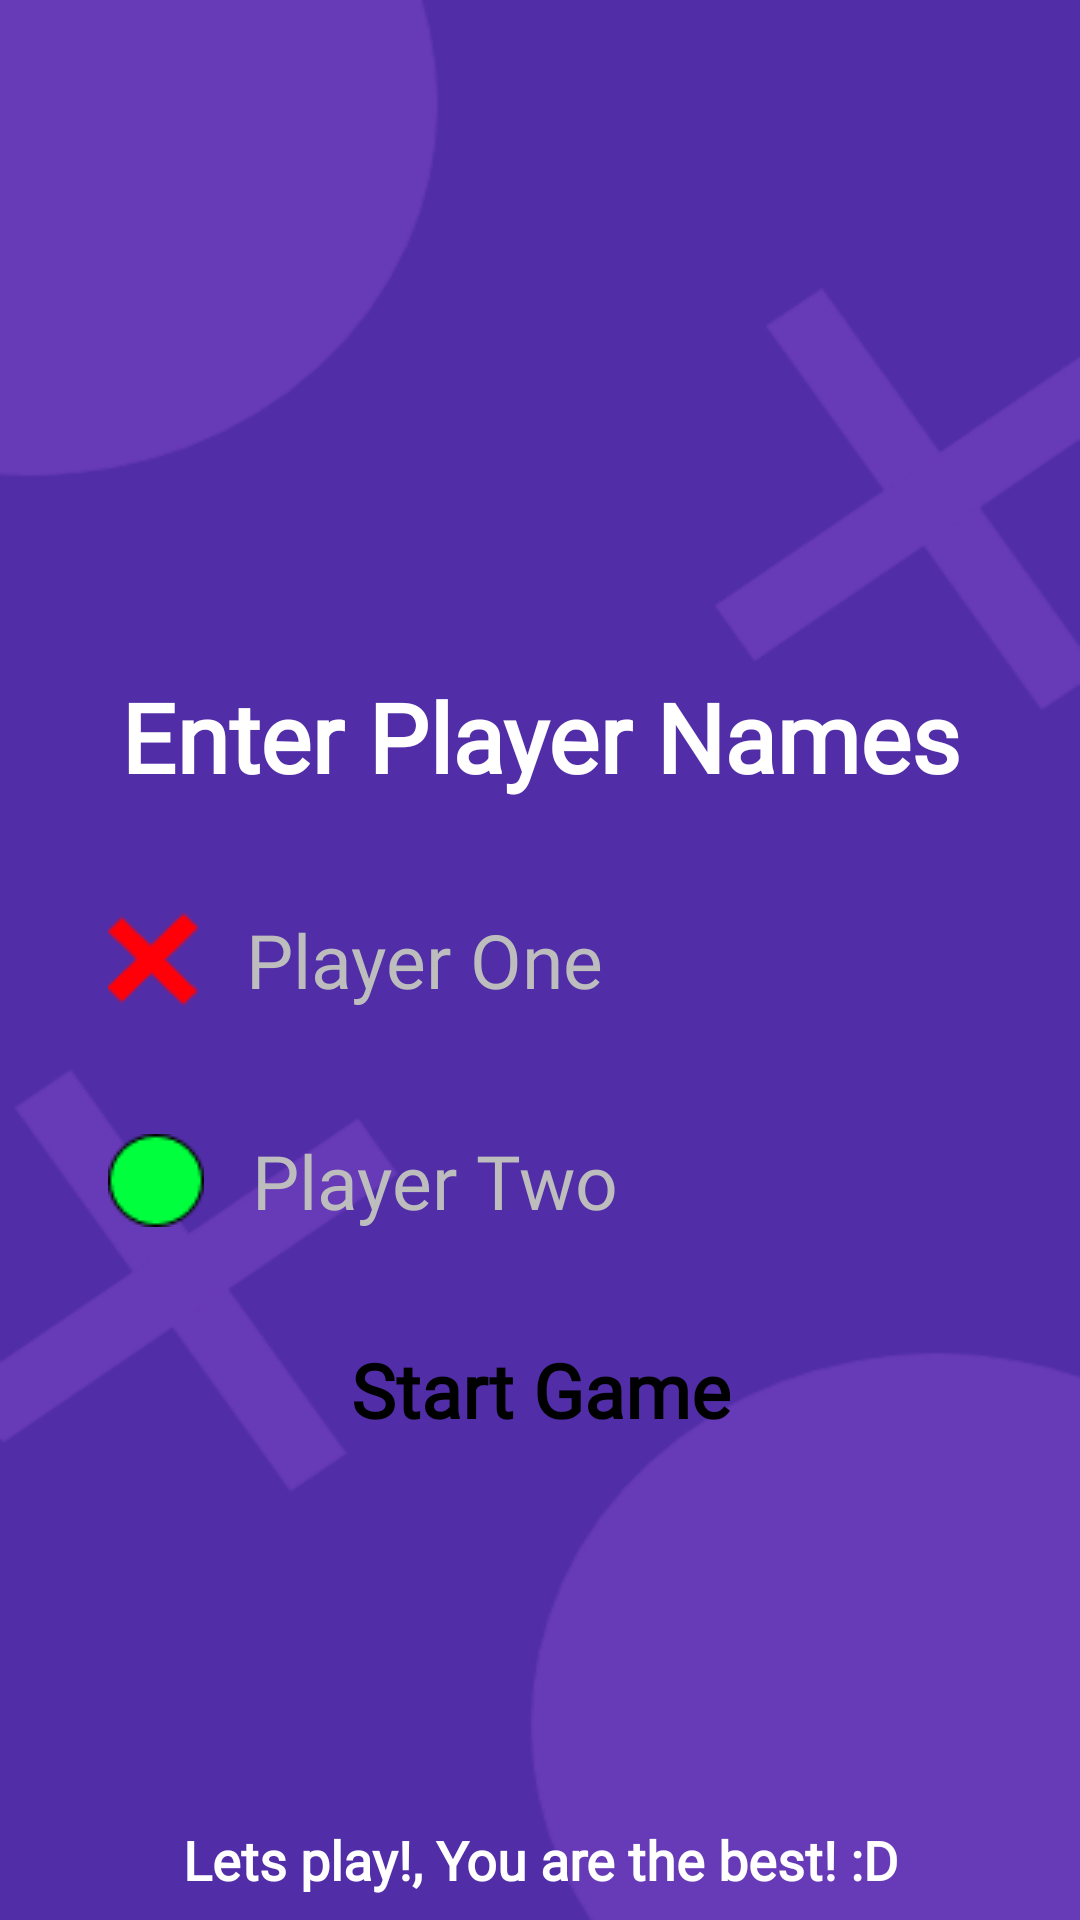

Layout XML and referenced resources for this Android screen:
<!-- AndroidManifest.xml: application theme Theme.TicTacToe -->
<!-- res/layout/fragment_player_names.xml -->
<?xml version="1.0" encoding="utf-8"?>
<androidx.constraintlayout.widget.ConstraintLayout
    xmlns:android="http://schemas.android.com/apk/res/android"
    xmlns:app="http://schemas.android.com/apk/res-auto"
    xmlns:tools="http://schemas.android.com/tools"
    android:layout_width="match_parent"
    android:layout_height="match_parent"
    android:background="@drawable/main_background"
    tools:context=".ui.playernames.PlayerNamesFragment">

    <androidx.constraintlayout.widget.Guideline
        android:id="@+id/guideline1"
        android:layout_width="wrap_content"
        android:layout_height="wrap_content"
        android:orientation="horizontal"
        app:layout_constraintGuide_percent="0.15"/>

    <ImageView
        android:contentDescription="@string/main_icon_description"
        android:id="@+id/imageIconNamesScreen"
        android:layout_width="@dimen/layout_size_0dp"
        android:layout_height="@dimen/layout_size_0dp"
        android:layout_margin="@dimen/margin_space_8dp"
        android:rotation="@integer/rotation_45"
        app:layout_constraintBottom_toTopOf="@+id/guideline2"
        app:layout_constraintEnd_toEndOf="parent"
        app:layout_constraintStart_toStartOf="parent"
        app:layout_constraintTop_toTopOf="@+id/guideline1"
        app:srcCompat="@drawable/main_icon"/>

    <androidx.constraintlayout.widget.Guideline
        android:id="@+id/guideline2"
        android:layout_width="wrap_content"
        android:layout_height="wrap_content"
        android:orientation="horizontal"
        app:layout_constraintGuide_percent="0.30"/>

    <TextView
        android:id="@+id/textTitleNamesScreen"
        style="@style/TextViewTitle"
        android:layout_width="@dimen/layout_size_0dp"
        android:layout_height="wrap_content"
        android:layout_marginStart="@dimen/margin_space_24dp"
        android:layout_marginTop="@dimen/margin_space_32dp"
        android:layout_marginEnd="@dimen/margin_space_24dp"
        android:text="@string/title_player_names"
        app:layout_constraintEnd_toEndOf="parent"
        app:layout_constraintStart_toStartOf="parent"
        app:layout_constraintTop_toTopOf="@+id/guideline2"/>

    <EditText
        android:id="@+id/namePlayerOne"
        android:layout_width="@dimen/layout_size_0dp"
        android:layout_height="wrap_content"
        android:layout_marginTop="@dimen/margin_space_24dp"
        android:drawableStart="@drawable/player_one_icon"
        android:hint="@string/hint_player_one"
        style="@style/MainEditText"
        app:layout_constraintEnd_toEndOf="@+id/textTitleNamesScreen"
        app:layout_constraintStart_toStartOf="@+id/textTitleNamesScreen"
        app:layout_constraintTop_toBottomOf="@+id/textTitleNamesScreen"/>

    <EditText
        android:id="@+id/namePlayerTwo"
        android:layout_width="@dimen/layout_size_0dp"
        android:layout_height="wrap_content"
        android:layout_marginTop="@dimen/margin_space_16dp"
        android:drawableStart="@drawable/player_two_icon"
        android:hint="@string/hint_player_two"
        style="@style/MainEditText"
        app:layout_constraintEnd_toEndOf="@+id/namePlayerOne"
        app:layout_constraintStart_toStartOf="@+id/namePlayerOne"
        app:layout_constraintTop_toBottomOf="@+id/namePlayerOne"/>

    <Button
        android:id="@+id/startGameButton"
        android:layout_width="wrap_content"
        android:layout_height="wrap_content"
        android:layout_marginTop="@dimen/margin_space_16dp"
        android:text="@string/start_game_text"
        android:padding="@dimen/margin_space_8dp"
        android:paddingStart="@dimen/margin_space_32dp"
        android:paddingEnd="@dimen/margin_space_32dp"
        style="@style/MainButton"
        app:layout_constraintEnd_toEndOf="@+id/namePlayerTwo"
        app:layout_constraintStart_toStartOf="@+id/namePlayerTwo"
        app:layout_constraintTop_toBottomOf="@+id/namePlayerTwo"/>

    <TextView
        style="@style/TextViewTitle.Size18"
        android:layout_width="match_parent"
        android:layout_height="wrap_content"
        android:layout_marginBottom="@dimen/margin_space_8dp"
        android:text="@string/motivation_text"
        app:layout_constraintBottom_toBottomOf="parent"
        app:layout_constraintEnd_toEndOf="parent"
        app:layout_constraintStart_toStartOf="parent" />

</androidx.constraintlayout.widget.ConstraintLayout>
<!-- resources referenced by this layout -->
<resources>
  <dimen name="layout_size_0dp">0dp</dimen>
  <dimen name="margin_space_16dp">16dp</dimen>
  <dimen name="margin_space_24dp">24dp</dimen>
  <dimen name="margin_space_32dp">32dp</dimen>
  <dimen name="margin_space_8dp">8dp</dimen>
  <!-- drawable main_background: png bitmap (drawable, 24114 bytes) -->
  <!-- drawable player_one_icon: png bitmap (drawable, 950 bytes) -->
  <!-- drawable player_two_icon: png bitmap (drawable, 909 bytes) -->
  <integer name="rotation_45">45</integer>
  <string name="hint_player_one">Player One</string>
  <string name="hint_player_two">Player Two</string>
  <string name="main_icon_description">Main Icon App</string>
  <string name="motivation_text">Lets play!, You are the best! :D</string>
  <string name="start_game_text">Start Game</string>
  <string name="title_player_names">Enter Player Names</string>
  <style name="MainButton">
          <item name="android:textColor">@color/black</item>
          <item name="android:fontFamily">@font/tw_cen_mt_dtd</item>
          <item name="android:inputType">textPersonName</item>
          <item name="android:textStyle">bold</item>
          <item name="android:textSize">@dimen/text_size_25sp</item>
          <item name="android:background">@drawable/background_button</item>
      </style>
  <style name="MainEditText">
          <item name="fontFamily">@font/tw_cen_mt_dtd</item>
          <item name="android:inputType">textPersonName</item>
          <item name="paddingStart">@dimen/margin_space_16dp</item>
          <item name="android:padding">@dimen/margin_space_12dp</item>
          <item name="android:textColor">@color/white</item>
          <item name="android:textColorHint">@color/gray_500</item>
          <item name="android:textSize">@dimen/text_size_25sp</item>
          <item name="android:background">@drawable/background_input_layout</item>
          <item name="android:drawablePadding">@dimen/margin_space_16dp</item>
          <item name="android:maxLength">@integer/text_max_length_10</item>
      </style>
  <style name="TextViewTitle">
          <item name="android:textColor">@color/white</item>
          <item name="android:textSize">@dimen/text_size_32sp</item>
          <item name="android:textAlignment">center</item>
          <item name="android:gravity">center</item>
          <item name="android:textStyle">bold</item>
          <item name="fontFamily">@font/tw_cen_mt_dtd</item>
      </style>
  <style name="TextViewTitle.Size18">
          <item name="android:textSize">@dimen/text_size_18sp</item>
      </style>
  <style name="Theme.TicTacToe" parent="Theme.AppCompat.Light.NoActionBar">
          
          <item name="colorPrimary">@color/purple_500</item>
          <item name="colorPrimaryDark">@color/purple_700</item>
          <item name="colorAccent">@color/pink_200</item>
          
      </style>
  <color name="black">#FF000000</color>
  <dimen name="text_size_25sp">25sp</dimen>
  <dimen name="margin_space_12dp">12dp</dimen>
  <color name="white">#FFFFFFFF</color>
  <color name="gray_500">#FFBDBDBD</color>
  <dimen name="text_size_32sp">32sp</dimen>
  <dimen name="text_size_18sp">18sp</dimen>
  <color name="purple_500">#FF673AB7</color>
  <color name="purple_700">#FF512DA8</color>
  <color name="pink_200">#FFE040FB</color>
</resources>
